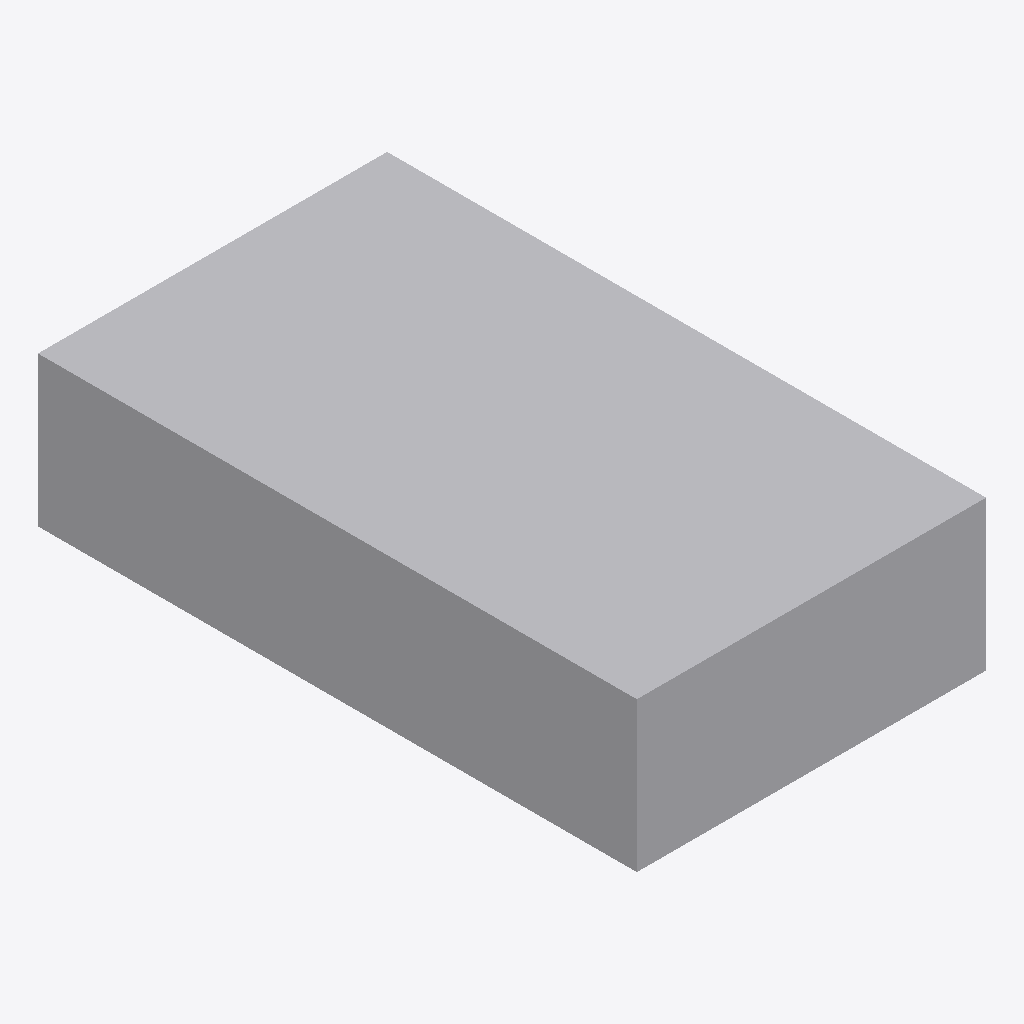
Isometric view of an IFC building model (IFC-SPF (STEP), schema IFC4, length unit millimetre), seen from the south-west, elements coloured by IFC class: 1 other element (light grey).
Extent 0.466 m × 0.800 m × 0.200 m (x, y, z). Elements (1): 1 IfcDuctSegment.

HEADER;
FILE_DESCRIPTION(('GeoIFCNet file'),'');
FILE_NAME('','1995-11-18T09:00:00',('YaMiSo'),('XUT_BIM606'),'ifcopenshell 0.7.0','','None');
FILE_SCHEMA(('IFC4'));
ENDSEC;
DATA;
#1=IFCPROJECT('0iZR00X9HEbORzWOhD8__7',$,'My Project',$,$,$,$,(#65),#45);
#84=IFCSITE('2dSuX7mr58ruGjrzJyJalA',#83,'My Site',$,$,$,$,$,$,$,$,$,$,$);
#82=IFCDUCTSEGMENT('0cGU124rPC9R61X4_oXyZg',#51,$,$,$,#93,#81,$,$);
ENDSEC;
